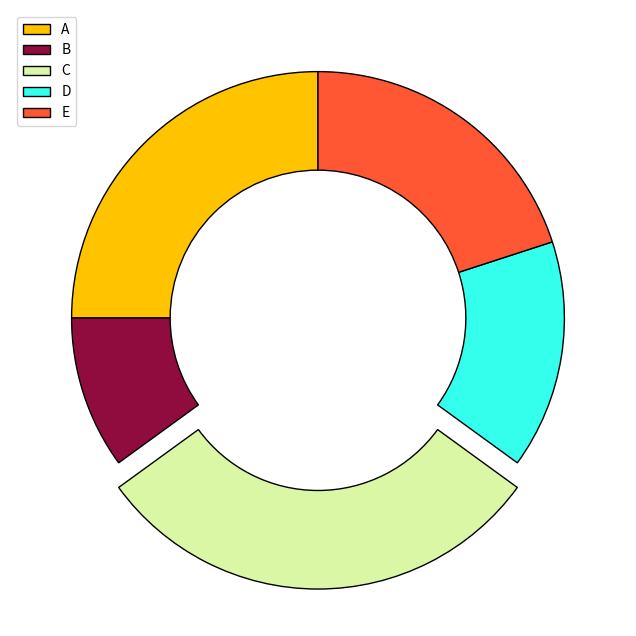

Python code for this plot:
import matplotlib.pyplot as plt
import numpy as np

# Altered distribution by switching some elements' positions
distribution = np.array([25, 10, 30, 15, 20])
colors = ['#FFC300', '#900C3F', '#DAF7A6', '#33FFEC', '#FF5733']
explode = (0, 0, 0.1, 0, 0)

fig, ax = plt.subplots(figsize=(8, 8))
ax.pie(distribution, startangle=90,
       colors=colors, explode=explode, 
       wedgeprops=dict(width=0.4, edgecolor='black'))

ax.grid(True)
ax.legend(['A', 'B', 'C', 'D', 'E'], loc='upper left')

plt.show()
